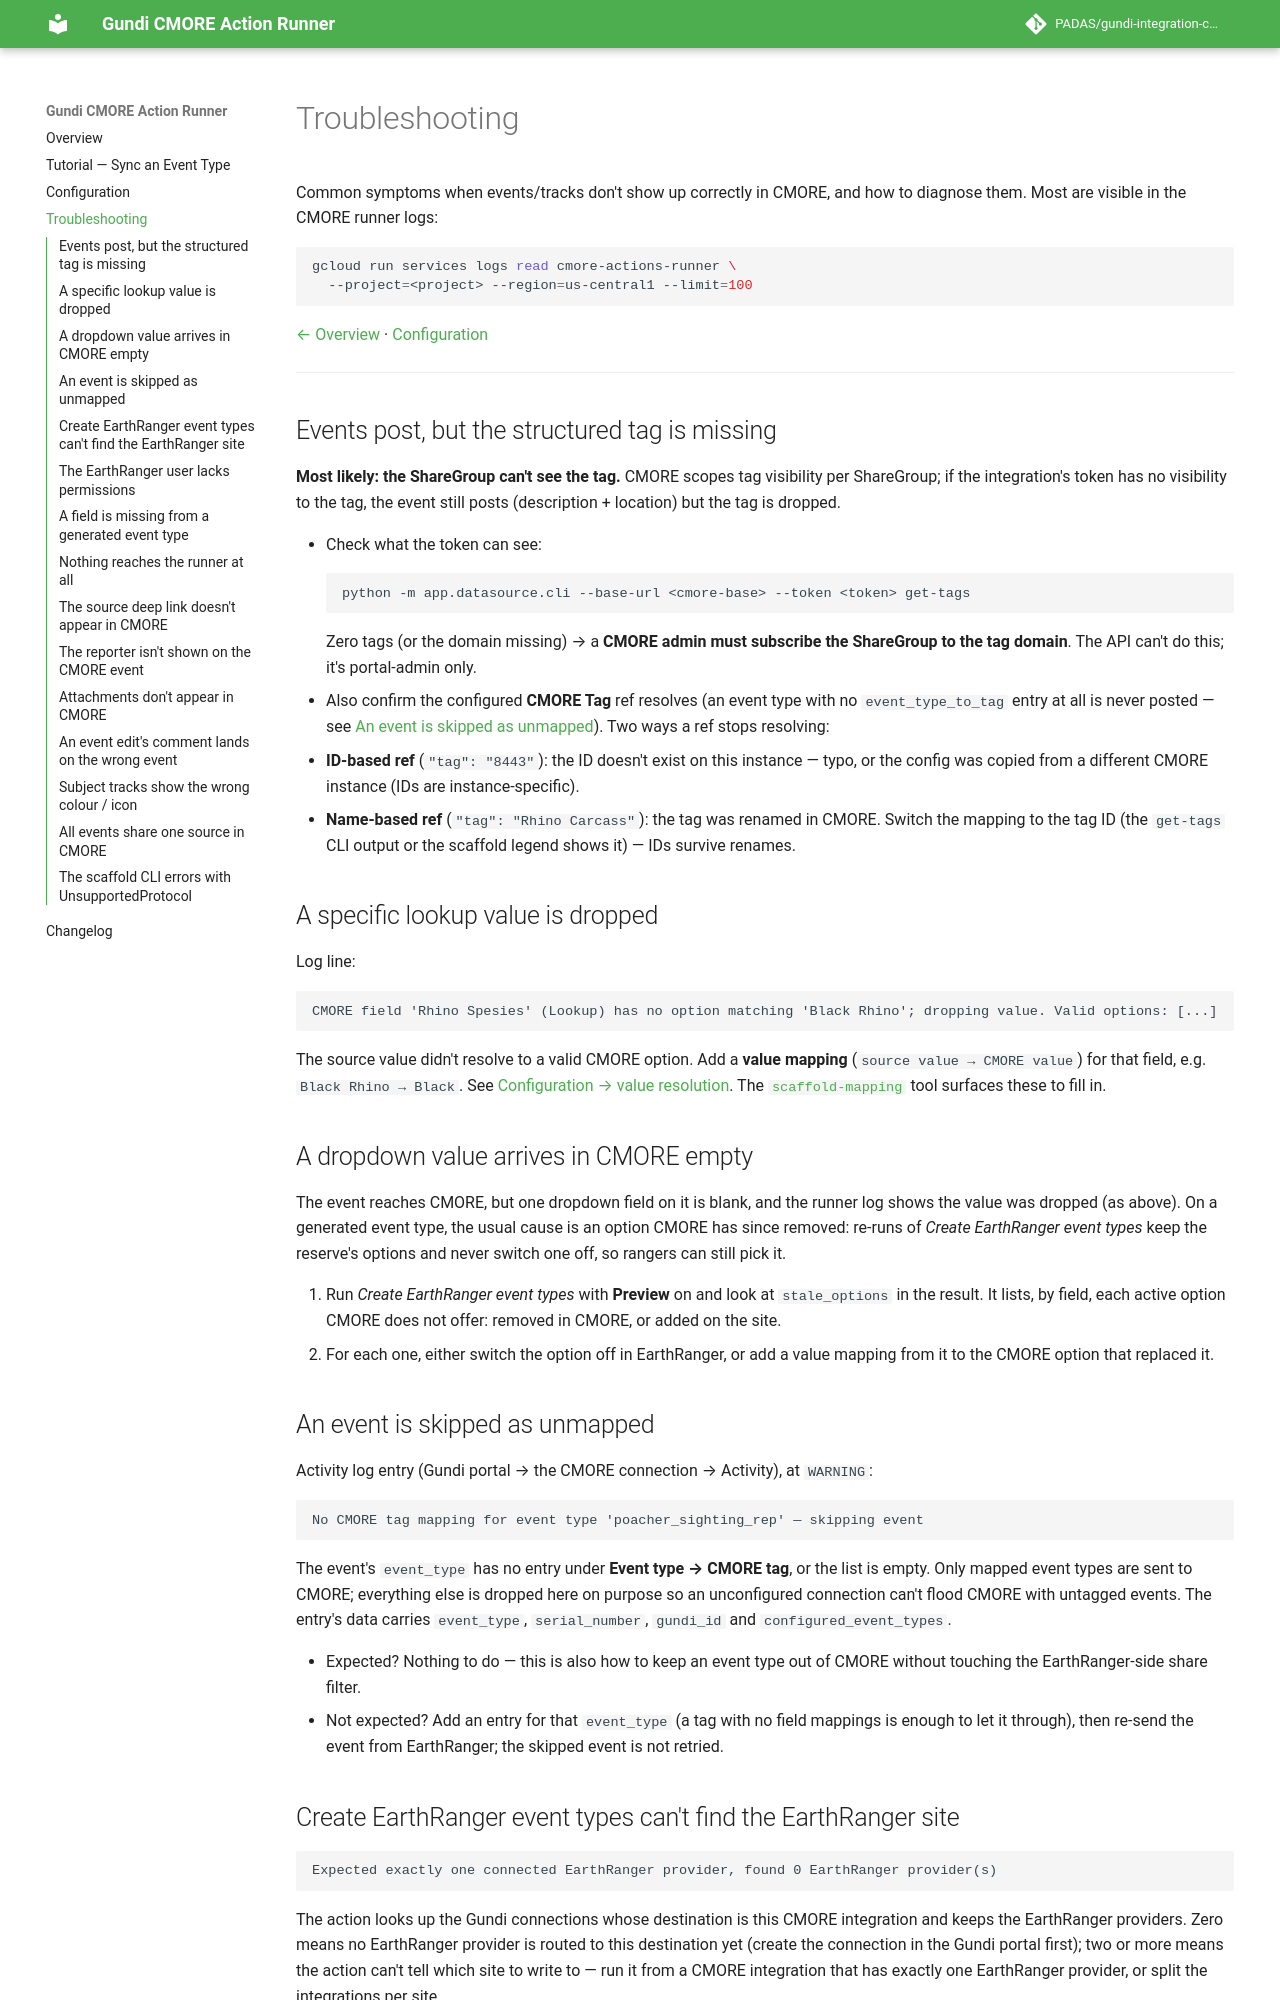

repository: PADAS/gundi-integration-cmore · page: troubleshooting/index.html · generator: mkdocs

---
title: Troubleshooting
---

# Troubleshooting

Common symptoms when events/tracks don't show up correctly in CMORE, and how to
diagnose them. Most are visible in the CMORE runner logs:

```bash
gcloud run services logs read cmore-actions-runner \
  --project=<project> --region=us-central1 --limit=100
```

[← Overview](index.md) · [Configuration](configuration.md)

---

## Events post, but the structured tag is missing

**Most likely: the ShareGroup can't see the tag.** CMORE scopes tag visibility
per ShareGroup; if the integration's token has no visibility to the tag, the
event still posts (description + location) but the tag is dropped.

- Check what the token can see:
  ```bash
  python -m app.datasource.cli --base-url <cmore-base> --token <token> get-tags
  ```
  Zero tags (or the domain missing) → a **CMORE admin must subscribe the
  ShareGroup to the tag domain**. The API can't do this; it's portal-admin only.
- Also confirm the configured **CMORE Tag** ref resolves (an event type with
  no `event_type_to_tag` entry at all is never posted — see
  [An event is skipped as unmapped](#an-event-is-skipped-as-unmapped)). Two
  ways a ref stops resolving:
  - **ID-based ref** (`"tag": "8443"`): the ID doesn't exist on this instance
    — typo, or the config was copied from a different CMORE instance (IDs are
    instance-specific).
  - **Name-based ref** (`"tag": "Rhino Carcass"`): the tag was renamed in
    CMORE. Switch the mapping to the tag ID (the `get-tags` CLI output or the
    scaffold legend shows it) — IDs survive renames.

## A specific lookup value is dropped

Log line:
```
CMORE field 'Rhino Spesies' (Lookup) has no option matching 'Black Rhino'; dropping value. Valid options: [...]
```
The source value didn't resolve to a valid CMORE option. Add a **value mapping**
(`source value → CMORE value`) for that field, e.g. `Black Rhino → Black`. See
[Configuration → value resolution](configuration.md#how-field-values-are-resolved).
The [`scaffold-mapping`](configuration.md#scaffolding-mappings-cli-alternative) tool surfaces
these to fill in.

## A dropdown value arrives in CMORE empty

The event reaches CMORE, but one dropdown field on it is blank, and the runner
log shows the value was dropped (as above). On a generated event type, the
usual cause is an option CMORE has since removed: re-runs of *Create
EarthRanger event types* keep the reserve's options and never switch one off,
so rangers can still pick it.

1. Run *Create EarthRanger event types* with **Preview** on and look at
   `stale_options` in the result. It lists, by field, each active option
   CMORE does not offer: removed in CMORE, or added on the site.
2. For each one, either switch the option off in EarthRanger, or add a value
   mapping from it to the CMORE option that replaced it.

## An event is skipped as unmapped

Activity log entry (Gundi portal → the CMORE connection → Activity), at
`WARNING`:

```
No CMORE tag mapping for event type 'poacher_sighting_rep' — skipping event
```

The event's `event_type` has no entry under **Event type → CMORE tag**, or the
list is empty. Only mapped event types are sent to CMORE; everything else is
dropped here on purpose so an unconfigured connection can't flood CMORE with
untagged events. The entry's data carries `event_type`, `serial_number`,
`gundi_id` and `configured_event_types`.

- Expected? Nothing to do — this is also how to keep an event type out of
  CMORE without touching the EarthRanger-side share filter.
- Not expected? Add an entry for that `event_type` (a tag with no field
  mappings is enough to let it through), then re-send the event from
  EarthRanger; the skipped event is not retried.

## Create EarthRanger event types can't find the EarthRanger site

```
Expected exactly one connected EarthRanger provider, found 0 EarthRanger provider(s)
```

The action looks up the Gundi connections whose destination is this CMORE
integration and keeps the EarthRanger providers. Zero means no EarthRanger
provider is routed to this destination yet (create the connection in the Gundi
portal first); two or more means the action can't tell which site to write to
— run it from a CMORE integration that has exactly one EarthRanger provider,
or split the integrations per site.

`The EarthRanger provider's site URL is missing or malformed` means the
provider's Gundi **base URL** lacks a scheme or host (it should look like
`https://<site>.pamdas.org`).
